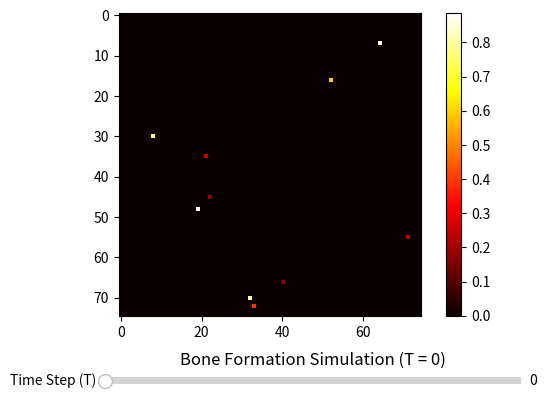

Write the Python code that produced this figure.
import numpy as np
import matplotlib.pyplot as plt
from matplotlib.widgets import Slider

# Define parameters
M = 75  # Grid dimensions (rows)
N = 75  # Grid dimensions (columns)
T = 26  # Number of time steps (days)

# Initialize the grid
B = np.zeros((M, N, T+1))  # 3D matrix representing the tissue culture well

# Define the neighborhood
neighborhood_size = 3  # Three by Three grid surrounding each cell

# Set initial conditions
mean = 10  # Mean value for the number of initial clusters (you can adjust this value)
std = 3  # Standard deviation for the number of initial clusters (you can adjust this value)

i = np.random.normal(mean, std)  # Number of initial clusters
initial_sites = np.random.choice(M*N, int(i), replace=False)  # Randomly select initial sites
B_flat = B.reshape(-1, T+1)  # Flatten the matrix B for easier indexing
B_flat[initial_sites, 0] = np.random.uniform(0, 1, size=int(i))  # Set initial values for selected sites

# Define mechanical tension
mechanical_tension = np.random.uniform(0.5, 1, size=(M, N))  # Generate random mechanical tension values

# Update mechanism
for t in range(T):
    for row in range(M):
        for col in range(N):
            current_value = B[row, col, t]
            neighbor_values = B[max(row-neighborhood_size//2, 0):min(row+neighborhood_size//2+1, M),
                                max(col-neighborhood_size//2, 0):min(col+neighborhood_size//2+1, N),
                                t]
            average_neighbor_value = np.mean(neighbor_values)
            
            if average_neighbor_value > current_value:
                B[row, col, t+1] = current_value + np.random.uniform(0, 1) # Increase bone formation
            elif average_neighbor_value < current_value:
                B[row, col, t+1] = current_value
            
            B[row, col, t+1] *= mechanical_tension[row, col]  # Decrease bone formation with mechanical tension

# Validate the model against experimental data
# Perform the permutation test or other validation methods

# Visualize the simulation results (optional)
# Create initial plot
fig, ax = plt.subplots()
plt.subplots_adjust(bottom=0.25)

simulation_plot = ax.imshow(B[:, :, 0], cmap='hot')
plt.colorbar(simulation_plot)

print(B[:, :, 6])

# Create slider
ax_slider = plt.axes([0.25, 0.1, 0.65, 0.03])
slider = Slider(ax_slider, 'Time Step (T)', 0, T, valinit=0, valstep=1)

# Slider update function
def update_slider(val):
    t = int(slider.val)
    simulation_plot.set_data(B[:, :, t])
    plt.title(f"Bone Formation Simulation (T = {t})")
    fig.canvas.draw_idle()

# Connect slider to update function
slider.on_changed(update_slider)

# Set initial title
plt.title("Bone Formation Simulation (T = 0)")

# Show the plot
plt.show()
